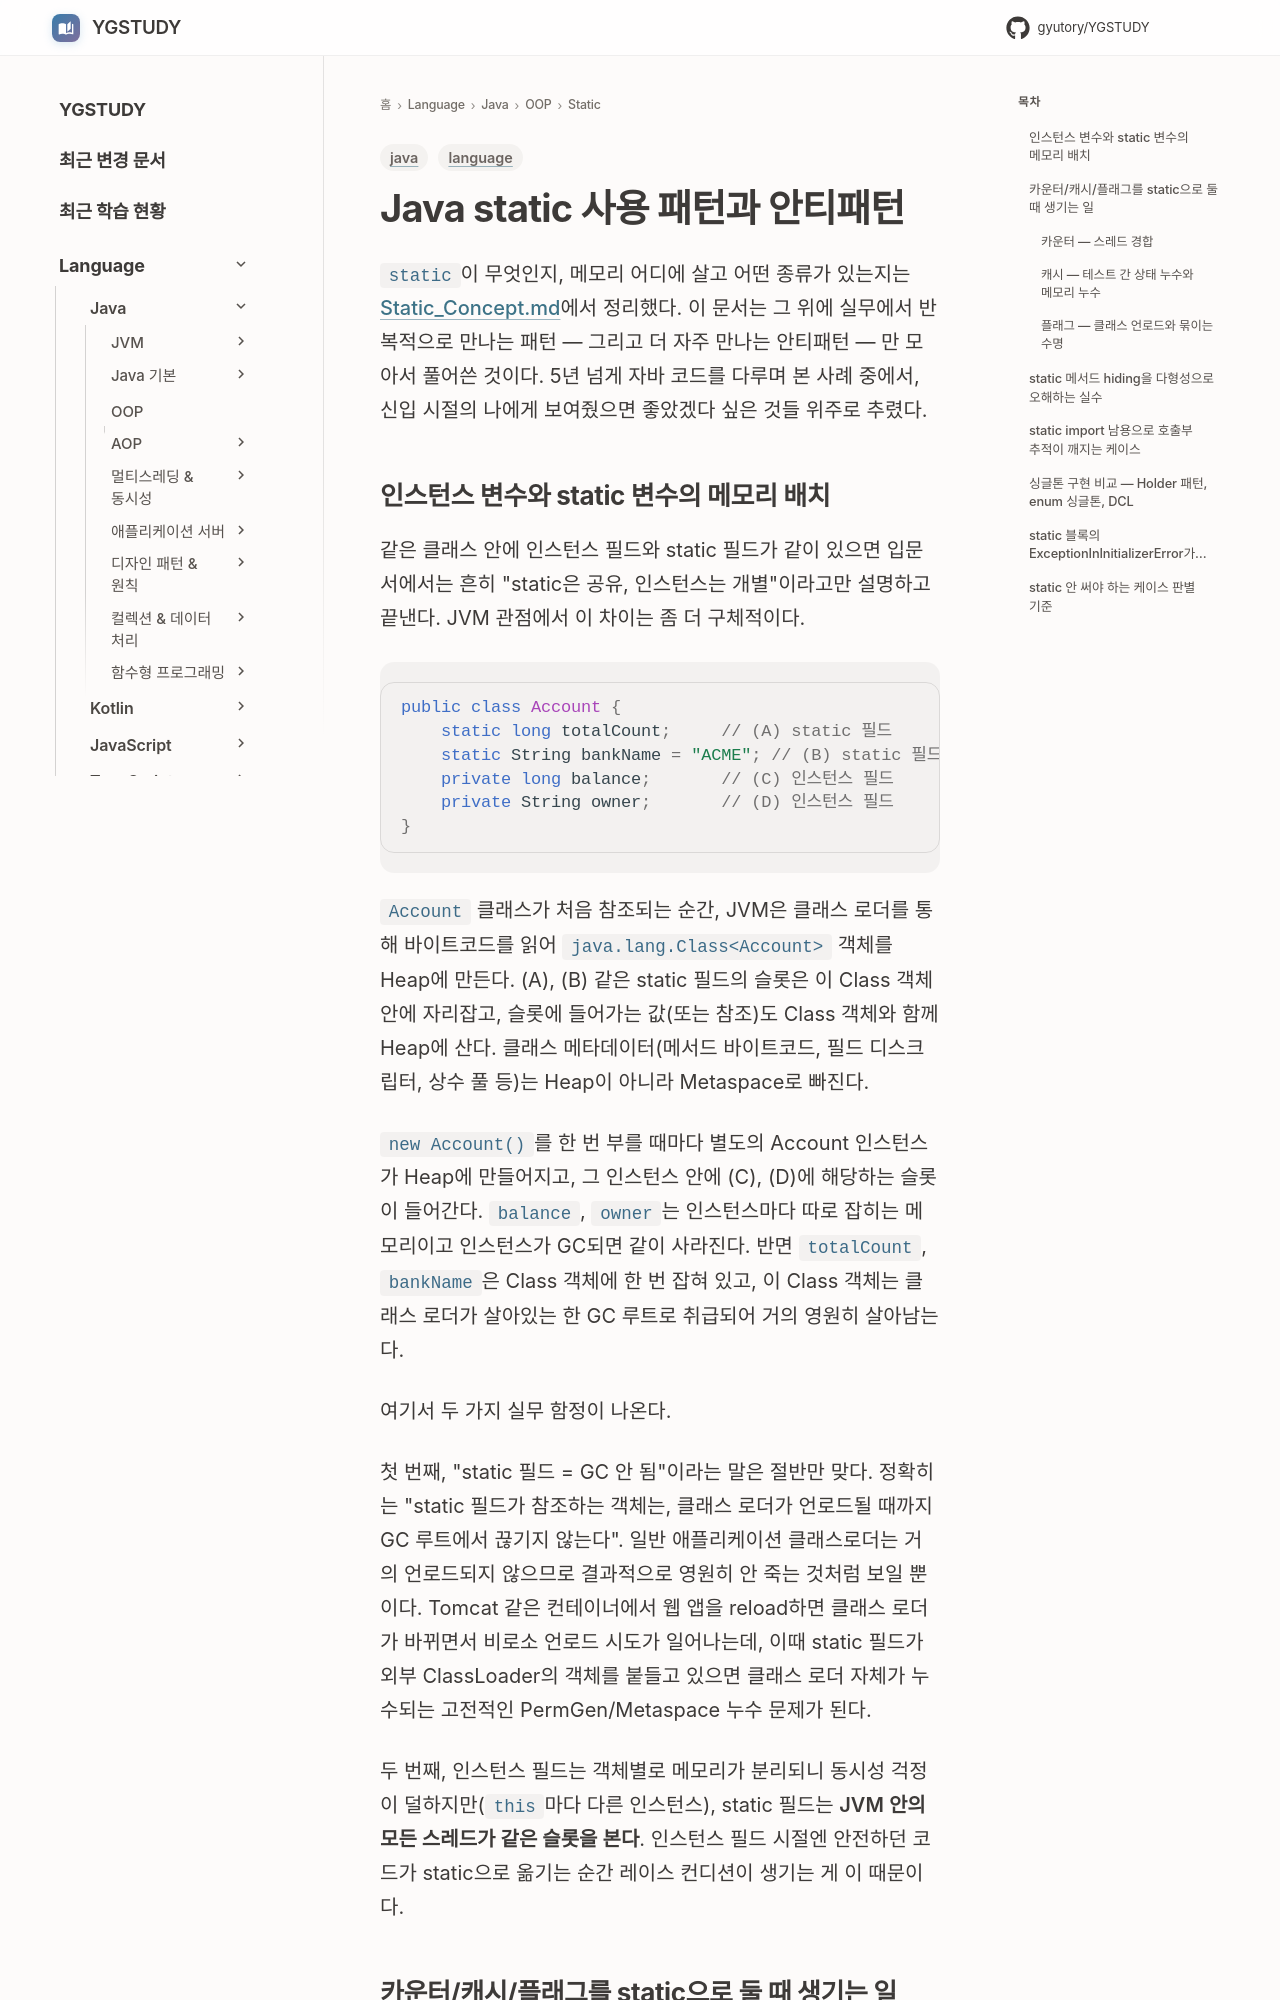

repository: GYUTORY/YGSTUDY · page: Language/Java/객체지향 프로그래밍 (OOP)/Static/static/index.html · generator: mkdocs

---
title: Java static 사용 패턴과 안티패턴
tags: [language, java]
updated: 2026-04-27
---

# Java static 사용 패턴과 안티패턴

`static`이 무엇인지, 메모리 어디에 살고 어떤 종류가 있는지는 [Static_Concept.md](Static_Concept.md)에서 정리했다. 이 문서는 그 위에 실무에서 반복적으로 만나는 패턴 — 그리고 더 자주 만나는 안티패턴 — 만 모아서 풀어쓴 것이다. 5년 넘게 자바 코드를 다루며 본 사례 중에서, 신입 시절의 나에게 보여줬으면 좋았겠다 싶은 것들 위주로 추렸다.
